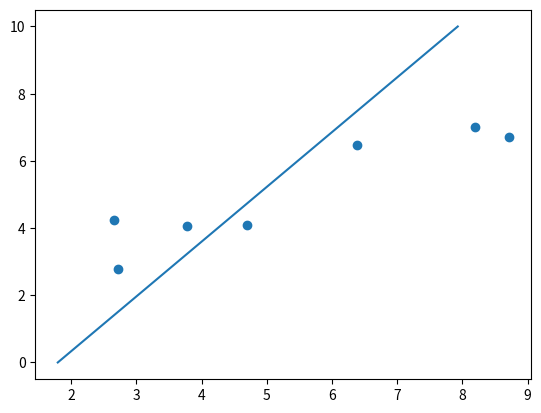

Python code for this plot:
import numpy as np
import matplotlib.pyplot as plt
from scipy.optimize import leastsq

# 定义拟合函数形式


def func(p, x):
    a, k = p
    return a * x + k

# 定义loss的计算方法


def error(p, x, y):
    return func(p, x) - y


x = np.array([8.19, 2.72, 6.39, 8.71, 4.7, 2.66, 3.78])
y = np.array([7.01, 2.78, 6.47, 6.71, 4.1, 4.23, 4.05])


# 给定参数初始值
p0 = (2, 2)
# 进行拟合
para = leastsq(error, p0, args=(x, y))
# 画出拟合后的曲线
# y_fitted = func(para[0], x)
x_new = np.linspace(0, 10, 1000)
k, b = para[0]
y_new = x_new * k + b

plt.figure()
plt.scatter(x, y,label="原始离散数据")
plt.plot(y_new, x_new, label="拟合曲线")

plt.show()